Labelled photos from "dataset", an image-classification folder in tarikayvz/dataset. The possible labels are: orchid diseased, orchid dry, orchid yellow.

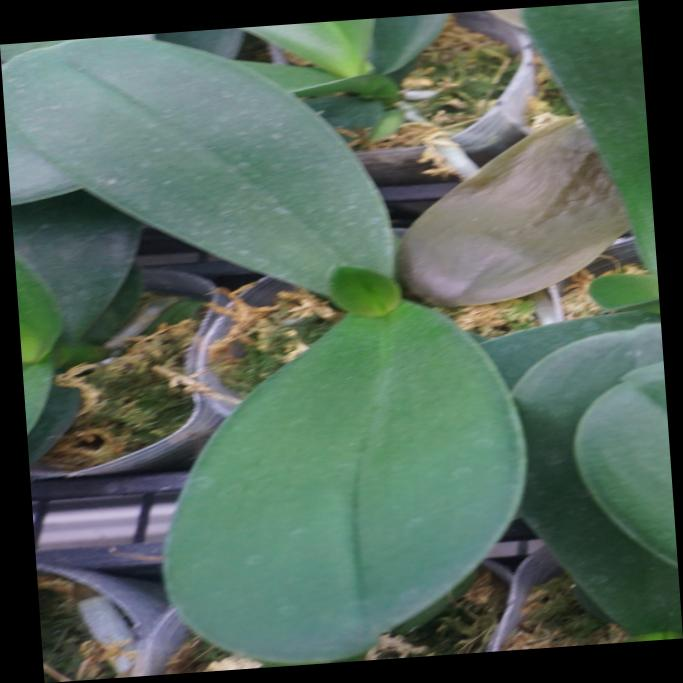
Label: orchid dry

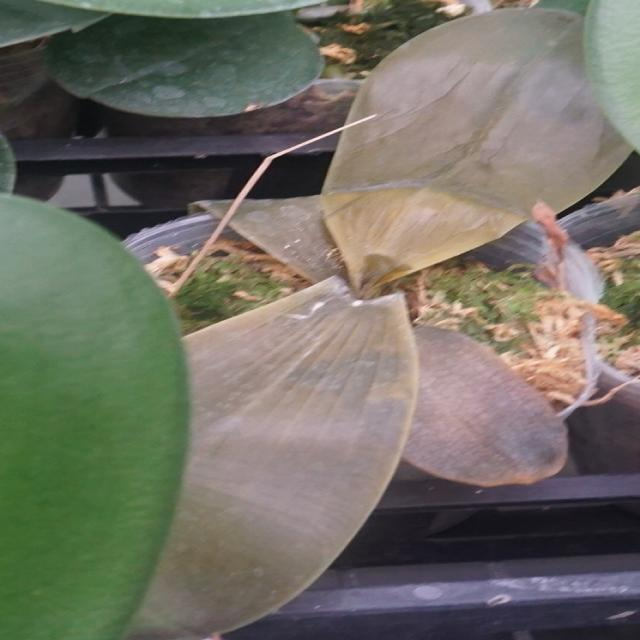
Label: orchid yellow

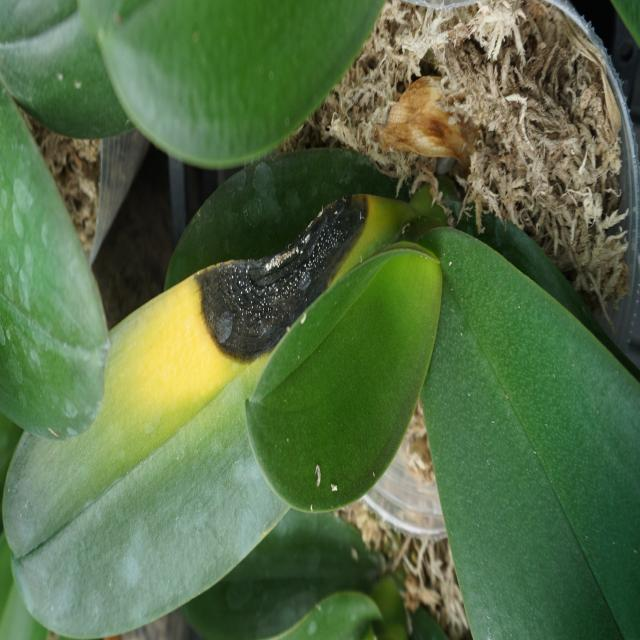
Label: orchid diseased

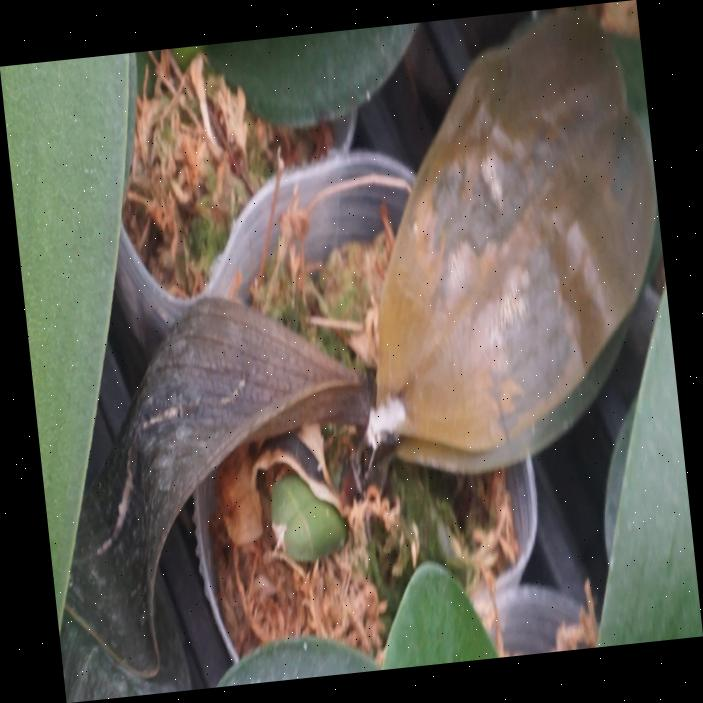
Label: orchid dry

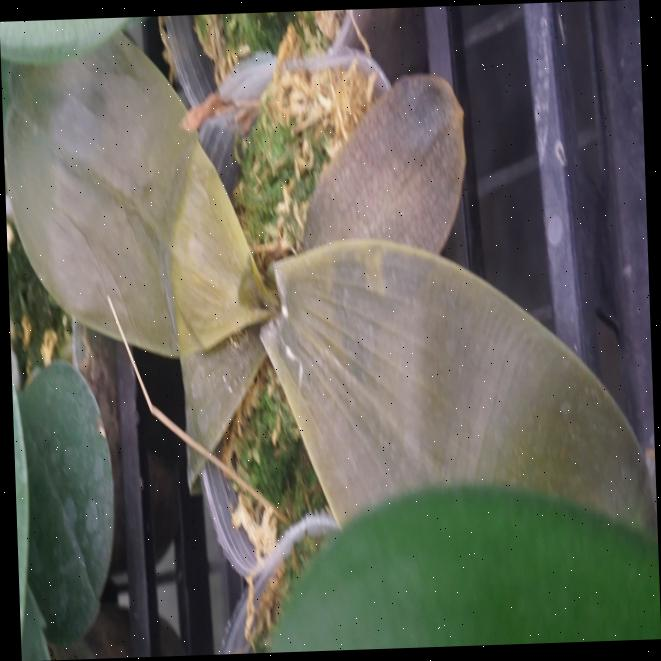
Label: orchid yellow

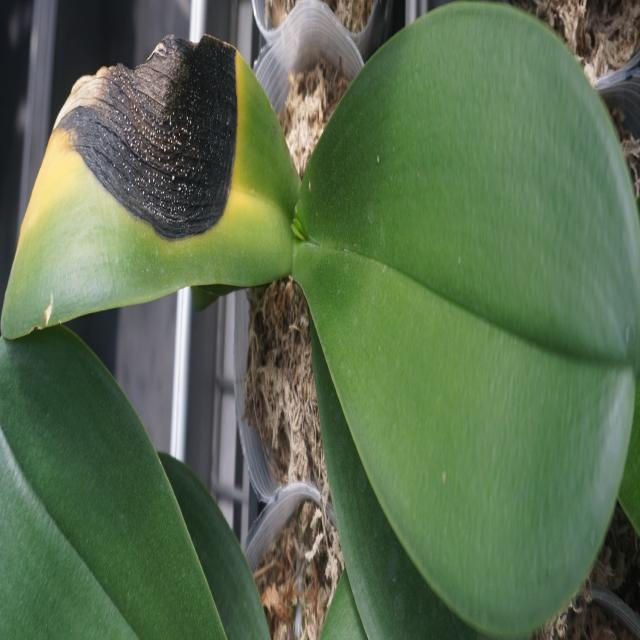
Label: orchid diseased
